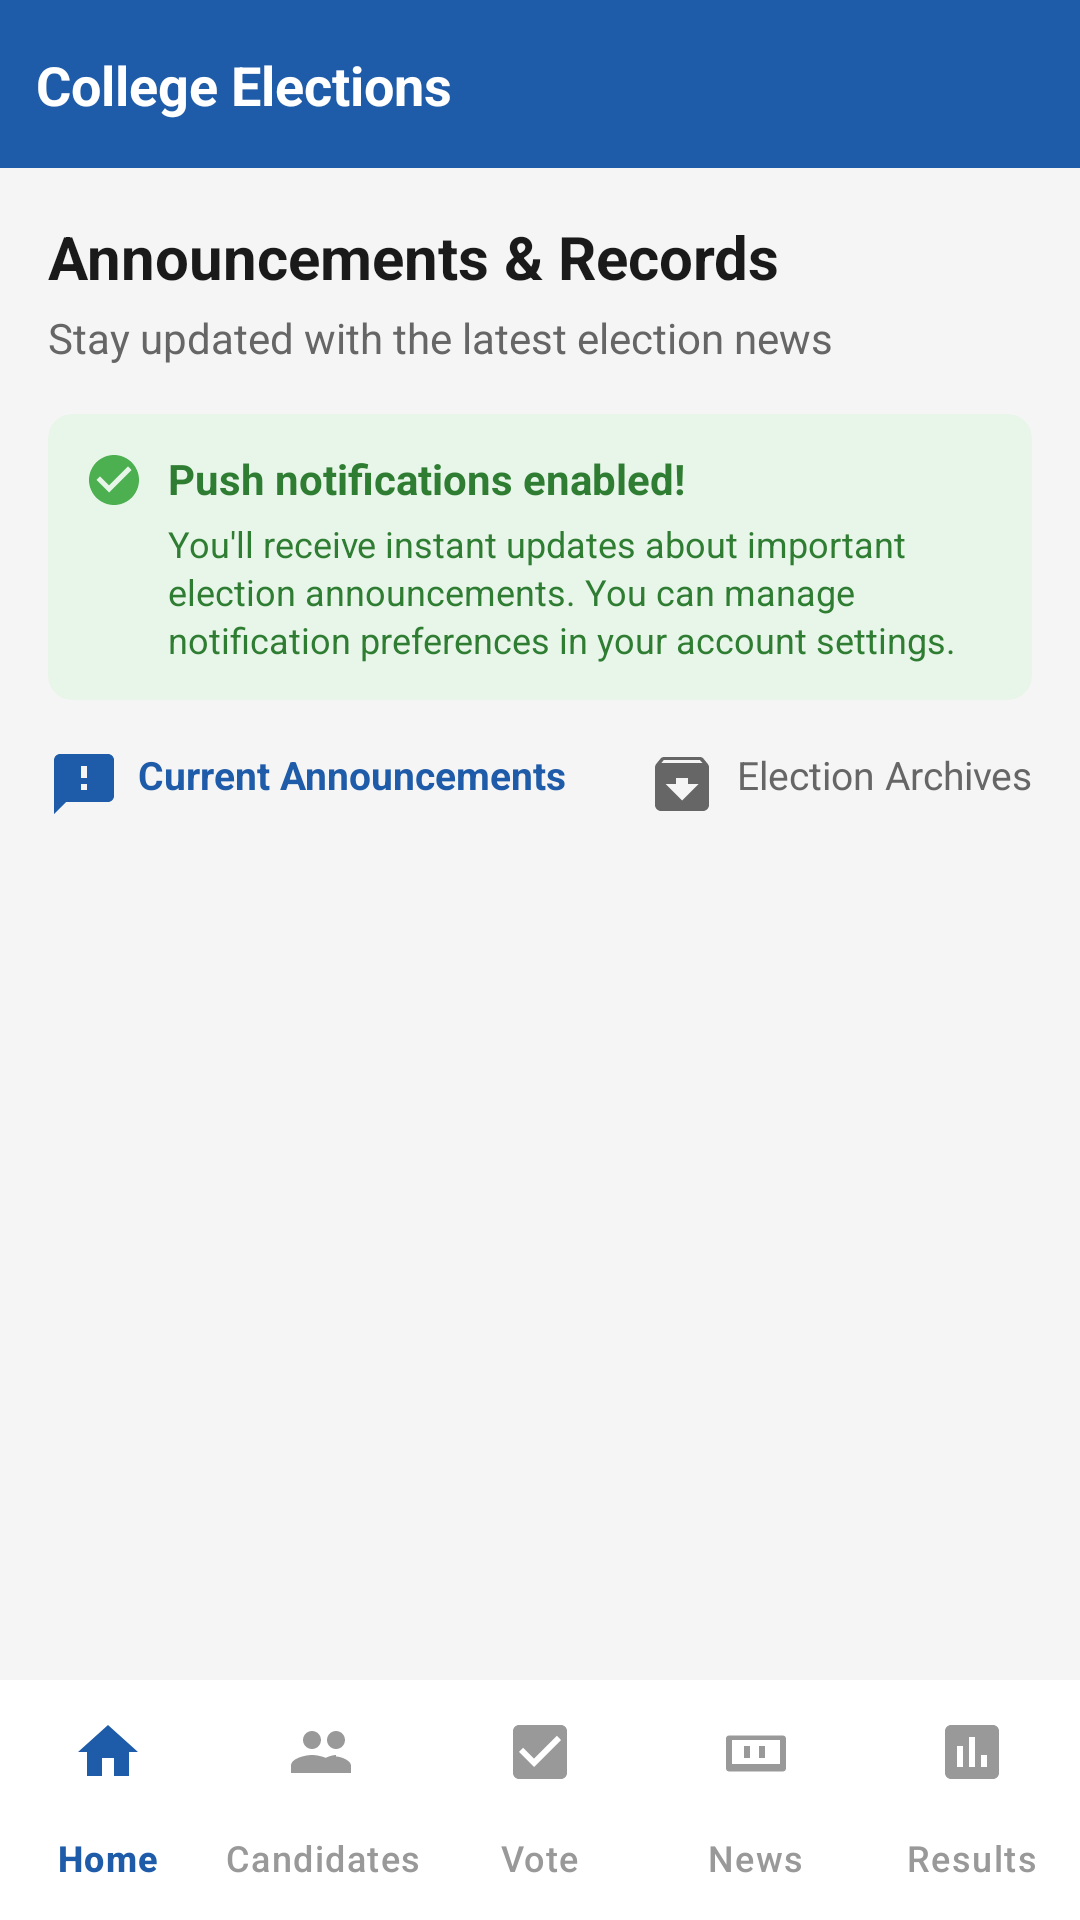

Here is an Android app screen rendered from its layout file. Give the layout XML and the strings, colors and styles it references.
<!-- AndroidManifest.xml: application theme Theme.CollegeElectionSystem -->
<!-- res/layout/activity_announcements.xml -->
<?xml version="1.0" encoding="utf-8"?>
<androidx.constraintlayout.widget.ConstraintLayout xmlns:android="http://schemas.android.com/apk/res/android"
    xmlns:app="http://schemas.android.com/apk/res-auto"
    xmlns:tools="http://schemas.android.com/tools"
    android:id="@+id/announcementRoot"
    android:layout_width="match_parent"
    android:layout_height="match_parent"
    android:background="#F5F5F5"
    tools:context=".AnnouncementsActivity">

    
    <androidx.constraintlayout.widget.ConstraintLayout
        android:id="@+id/header"
        android:layout_width="match_parent"
        android:layout_height="56dp"
        android:background="#1E5BA8"
        android:padding="12dp"
        app:layout_constraintTop_toTopOf="parent">

        <TextView
            android:id="@+id/tvHeaderTitle"
            android:layout_width="0dp"
            android:layout_height="wrap_content"
            android:text="@string/college_elections"
            android:textColor="#FFFFFF"
            android:textSize="18sp"
            android:textStyle="bold"
            app:layout_constraintStart_toStartOf="parent"
            app:layout_constraintTop_toTopOf="parent"
            app:layout_constraintBottom_toBottomOf="parent"
            app:layout_constraintEnd_toStartOf="@+id/ivHeaderIcon" />

        <ImageView
            android:id="@+id/ivHeaderIcon"
            android:layout_width="24dp"
            android:layout_height="24dp"
            android:src="@drawable/ic_arrow_forward"
            android:contentDescription="@string/notification_icon"
            app:tint="#FFFFFF"
            app:layout_constraintEnd_toEndOf="parent"
            app:layout_constraintTop_toTopOf="parent"
            app:layout_constraintBottom_toBottomOf="parent" />

    </androidx.constraintlayout.widget.ConstraintLayout>

    
    <androidx.core.widget.NestedScrollView
        android:id="@+id/scrollView"
        android:layout_width="match_parent"
        android:layout_height="0dp"
        app:layout_constraintTop_toBottomOf="@id/header"
        app:layout_constraintBottom_toTopOf="@id/bottomNavigation"
        android:fillViewport="true">

        <LinearLayout
            android:layout_width="match_parent"
            android:layout_height="wrap_content"
            android:orientation="vertical"
            android:padding="16dp">

            <TextView
                android:id="@+id/tvSectionTitle"
                android:layout_width="match_parent"
                android:layout_height="wrap_content"
                android:text="@string/announcements_records"
                android:textColor="#1A1A1A"
                android:textSize="20sp"
                android:textStyle="bold"
                android:layout_marginBottom="4dp" />

            <TextView
                android:id="@+id/tvSectionSubtitle"
                android:layout_width="match_parent"
                android:layout_height="wrap_content"
                android:text="@string/stay_updated_news"
                android:textColor="#666666"
                android:textSize="14sp"
                android:layout_marginBottom="16dp" />

            
            <androidx.cardview.widget.CardView
                android:layout_width="match_parent"
                android:layout_height="wrap_content"
                android:layout_marginBottom="16dp"
                app:cardBackgroundColor="#E8F5E9"
                app:cardCornerRadius="8dp"
                app:cardElevation="0dp">

                <LinearLayout
                    android:layout_width="match_parent"
                    android:layout_height="wrap_content"
                    android:orientation="horizontal"
                    android:padding="12dp">

                    <ImageView
                        android:layout_width="20dp"
                        android:layout_height="20dp"
                        android:src="@drawable/ic_check_circle"
                        android:contentDescription="@string/notification_icon"
                        app:tint="#4CAF50"
                        android:layout_marginEnd="8dp" />

                    <LinearLayout
                        android:layout_width="0dp"
                        android:layout_height="wrap_content"
                        android:layout_weight="1"
                        android:orientation="vertical">

                        <TextView
                            android:layout_width="match_parent"
                            android:layout_height="wrap_content"
                            android:text="@string/push_notifications_enabled"
                            android:textColor="#2E7D32"
                            android:textSize="14sp"
                            android:textStyle="bold"
                            android:layout_marginBottom="4dp" />

                        <TextView
                            android:layout_width="match_parent"
                            android:layout_height="wrap_content"
                            android:text="@string/notification_explanation"
                            android:textColor="#2E7D32"
                            android:textSize="12sp"
                            android:lineSpacingExtra="2dp" />

                    </LinearLayout>

                </LinearLayout>

            </androidx.cardview.widget.CardView>

            
            <LinearLayout
                android:layout_width="match_parent"
                android:layout_height="wrap_content"
                android:orientation="horizontal"
                android:layout_marginBottom="12dp">

                <TextView
                    android:id="@+id/tvTabCurrent"
                    android:layout_width="0dp"
                    android:layout_height="wrap_content"
                    android:layout_weight="1"
                    android:text="@string/current_announcements"
                    android:drawableStart="@drawable/ic_announcement"
                    android:drawablePadding="6dp"
                    android:textColor="#1E5BA8"
                    android:textSize="13sp"
                    android:textStyle="bold"
                    android:gravity="start"
                    android:paddingBottom="8dp"
                    android:paddingEnd="8dp" />

                <TextView
                    android:id="@+id/tvTabArchives"
                    android:layout_width="wrap_content"
                    android:layout_height="wrap_content"
                    android:text="@string/election_archives"
                    android:drawableStart="@drawable/ic_archive"
                    android:drawablePadding="6dp"
                    android:textColor="#666666"
                    android:textSize="13sp"
                    android:gravity="end"
                    android:paddingBottom="8dp" />

            </LinearLayout>

            
            <androidx.recyclerview.widget.RecyclerView
                android:id="@+id/recyclerAnnouncements"
                android:layout_width="match_parent"
                android:layout_height="wrap_content"
                android:nestedScrollingEnabled="false"
                android:scrollbars="vertical" />

        </LinearLayout>

    </androidx.core.widget.NestedScrollView>

    
    <com.google.android.material.bottomnavigation.BottomNavigationView
        android:id="@+id/bottomNavigation"
        android:layout_width="match_parent"
        android:layout_height="wrap_content"
        android:background="#FFFFFF"
        app:layout_constraintBottom_toBottomOf="parent"
        app:menu="@menu/bottom_nav_menu"
        app:labelVisibilityMode="labeled"
        app:itemIconTint="@color/bottom_nav_color"
        app:itemTextColor="@color/bottom_nav_color" />

</androidx.constraintlayout.widget.ConstraintLayout>
<!-- resources referenced by this layout -->
<resources>
  <!-- drawable ic_announcement (drawable) -->
  <?xml version="1.0" encoding="utf-8"?>
  <vector xmlns:android="http://schemas.android.com/apk/res/android"
      android:width="24dp"
      android:height="24dp"
      android:viewportWidth="24"
      android:viewportHeight="24">
      <path
          android:fillColor="#1E5BA8"
          android:pathData="M20,2H4c-1.1,0-1.99,0.9-1.99,2L2,22l4-4h14c1.1,0 2-0.9 2-2V4c0-1.1-0.9-2-2-2zM13,14h-2v-2h2v2zM13,10h-2V6h2v4z"/>
  </vector>
  <!-- drawable ic_archive (drawable) -->
  <?xml version="1.0" encoding="utf-8"?>
  <vector xmlns:android="http://schemas.android.com/apk/res/android"
      android:width="24dp"
      android:height="24dp"
      android:viewportWidth="24"
      android:viewportHeight="24">
      <path
          android:fillColor="#666666"
          android:pathData="M20.54,5.23l-1.39-1.68C18.88,3.21 18.47,3 18,3H6c-0.47,0-0.88,0.21-1.16,0.55L3.46,5.23C3.17,5.57 3,6.02 3,6.5V19c0,1.1 0.9,2 2,2h14c1.1,0 2-0.9 2-2V6.5c0-0.48-0.17-0.93-0.46-1.27zM12,17.5L6.5,12H10v-2h4v2h3.5L12,17.5zM5.12,5l0.81-1h12l0.94,1H5.12z"/>
  </vector>
  <!-- drawable ic_check_circle (drawable) -->
  <?xml version="1.0" encoding="utf-8"?>
  <vector xmlns:android="http://schemas.android.com/apk/res/android"
      android:width="24dp"
      android:height="24dp"
      android:viewportWidth="24"
      android:viewportHeight="24"
      android:tint="#FFFFFF"> <path
      android:fillColor="@android:color/white"
      android:pathData="M12,2C6.48,2 2,6.48 2,12s4.48,10 10,10 10,-4.48 10,-10S17.52,2 12,2zM10,17l-5,-5 1.41,-1.41L10,14.17l7.59,-7.59L19,8l-9,9z"/>
  </vector>
  <string name="announcements_records">Announcements &amp; Records</string>
  <string name="college_elections">College Elections</string>
  <string name="current_announcements">Current Announcements</string>
  <string name="election_archives">Election Archives</string>
  <string name="notification_explanation">You\'ll receive instant updates about important election announcements. You can manage notification preferences in your account settings.</string>
  <string name="notification_icon">Notification Bell Icon</string>
  <string name="push_notifications_enabled">Push notifications enabled!</string>
  <string name="stay_updated_news">Stay updated with the latest election news</string>
  <style name="Theme.CollegeElectionSystem" parent="Base.Theme.CollegeElectionSystem" />
  <style name="Base.Theme.CollegeElectionSystem" parent="Theme.Material3.DayNight.NoActionBar">
          
          
      </style>
</resources>
